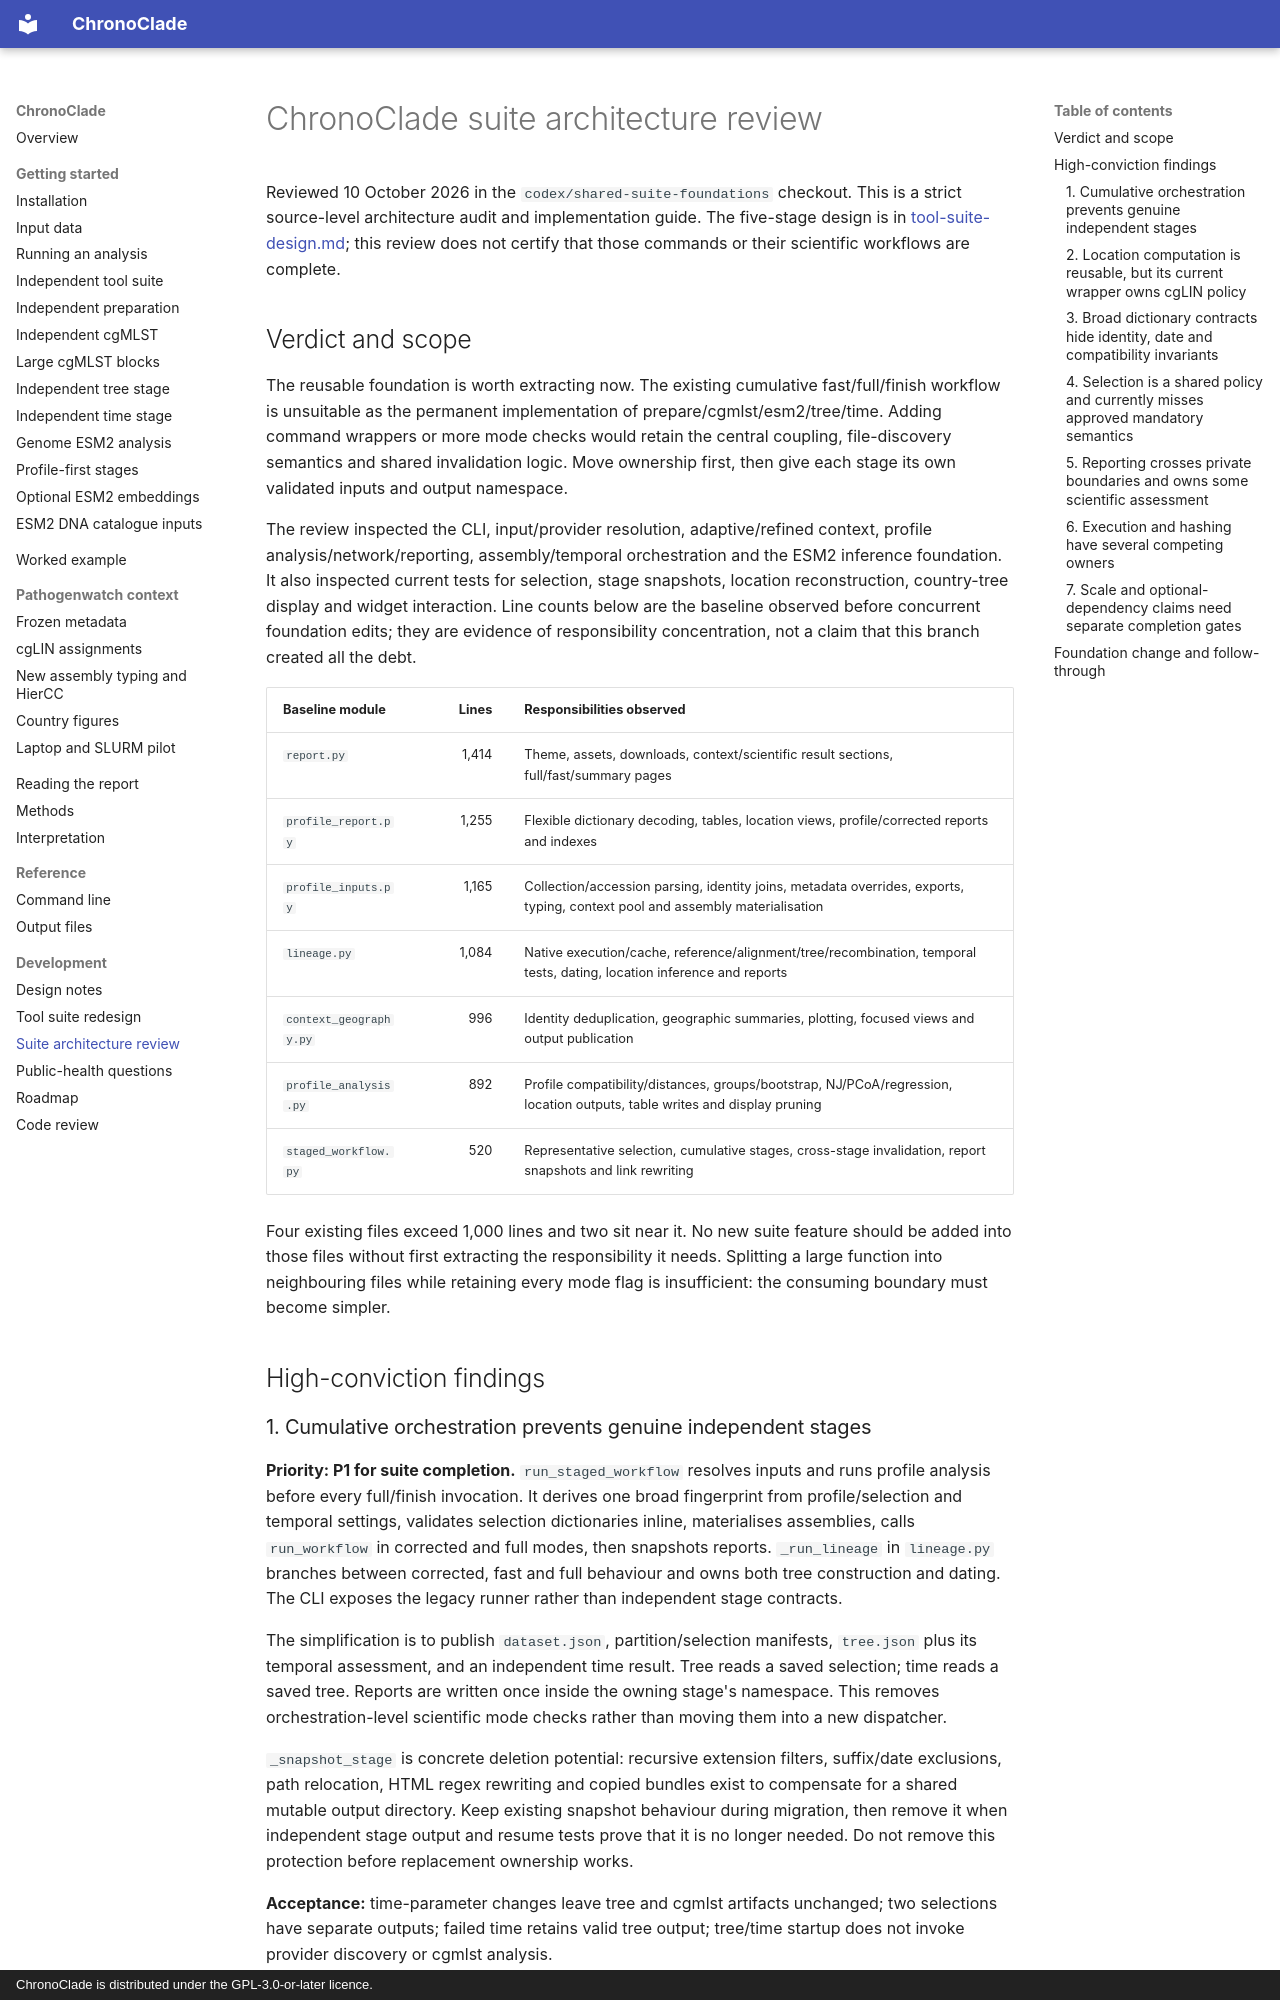

repository: ghruproject/beyondmlst · page: architecture-review/index.html · generator: mkdocs · copyright: ChronoClade is distributed under the GPL-3.0-or-later licence.

# ChronoClade suite architecture review

Reviewed 10 October 2026 in the `codex/shared-suite-foundations` checkout.
This is a strict source-level architecture audit and implementation guide. The
five-stage design is in [tool-suite-design.md](tool-suite-design.md); this review
does not certify that those commands or their scientific workflows are complete.

## Verdict and scope

The reusable foundation is worth extracting now. The existing cumulative
fast/full/finish workflow is unsuitable as the permanent implementation of
prepare/cgmlst/esm2/tree/time. Adding command wrappers or more mode checks would
retain the central coupling, file-discovery semantics and shared invalidation
logic. Move ownership first, then give each stage its own validated inputs and
output namespace.

The review inspected the CLI, input/provider resolution, adaptive/refined context,
profile analysis/network/reporting, assembly/temporal orchestration and the ESM2
inference foundation. It also inspected current tests for selection, stage
snapshots, location reconstruction, country-tree display and widget interaction.
Line counts below are the baseline observed before concurrent foundation edits;
they are evidence of responsibility concentration, not a claim that this branch
created all the debt.

| Baseline module | Lines | Responsibilities observed |
| --- | ---: | --- |
| `report.py` | 1,414 | Theme, assets, downloads, context/scientific result sections, full/fast/summary pages |
| `profile_report.py` | 1,255 | Flexible dictionary decoding, tables, location views, profile/corrected reports and indexes |
| `profile_inputs.py` | 1,165 | Collection/accession parsing, identity joins, metadata overrides, exports, typing, context pool and assembly materialisation |
| `lineage.py` | 1,084 | Native execution/cache, reference/alignment/tree/recombination, temporal tests, dating, location inference and reports |
| `context_geography.py` | 996 | Identity deduplication, geographic summaries, plotting, focused views and output publication |
| `profile_analysis.py` | 892 | Profile compatibility/distances, groups/bootstrap, NJ/PCoA/regression, location outputs, table writes and display pruning |
| `staged_workflow.py` | 520 | Representative selection, cumulative stages, cross-stage invalidation, report snapshots and link rewriting |

Four existing files exceed 1,000 lines and two sit near it. No new suite feature
should be added into those files without first extracting the responsibility it
needs. Splitting a large function into neighbouring files while retaining every
mode flag is insufficient: the consuming boundary must become simpler.

## High-conviction findings

### 1. Cumulative orchestration prevents genuine independent stages

**Priority: P1 for suite completion.** `run_staged_workflow` resolves inputs and
runs profile analysis before every full/finish invocation. It derives one broad
fingerprint from profile/selection and temporal settings, validates selection
dictionaries inline, materialises assemblies, calls `run_workflow` in corrected
and full modes, then snapshots reports. `_run_lineage` in `lineage.py` branches
between corrected, fast and full behaviour and owns both tree construction and
dating. The CLI exposes the legacy runner rather than independent stage contracts.

The simplification is to publish `dataset.json`, partition/selection manifests,
`tree.json` plus its temporal assessment, and an independent time result.
Tree reads a saved selection; time reads a saved tree. Reports are written once
inside the owning stage's namespace. This removes orchestration-level scientific
mode checks rather than moving them into a new dispatcher.

`_snapshot_stage` is concrete deletion potential: recursive extension filters,
suffix/date exclusions, path relocation, HTML regex rewriting and copied bundles
exist to compensate for a shared mutable output directory. Keep existing snapshot
behaviour during migration, then remove it when independent stage output and
resume tests prove that it is no longer needed. Do not remove this protection
before replacement ownership works.

**Acceptance:** time-parameter changes leave tree and cgmlst artifacts unchanged;
two selections have separate outputs; failed time retains valid tree output;
tree/time startup does not invoke provider discovery or cgmlst analysis.
